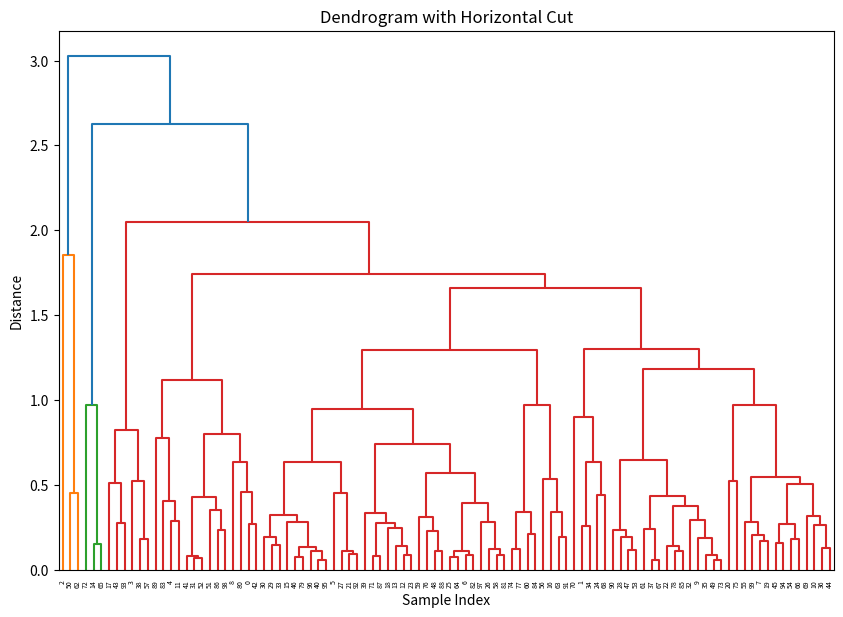

Write the Python code that produced this figure.
import numpy as np
import matplotlib.pyplot as plt
from scipy.cluster.hierarchy import dendrogram, linkage

# Generate synthetic data (100 samples, 2 features) for testing
X = np.random.randn(100, 2)

# Perform hierarchical clustering using a specific linkage criterion
Z = linkage(X, method='average')

# Generate a dendrogram
plt.figure(figsize=(10, 7))  # Optional: adjust the figure size for better clarity
dendrogram(Z)

# Set the distance threshold for the cut
distance_threshold = 50

# Draw a horizontal cut at the desired threshold
plt.axhline(y=distance_threshold, color='r', linestyle='--')

# Show the plot
plt.title('Dendrogram with Horizontal Cut')
plt.xlabel('Sample Index')
plt.ylabel('Distance')
plt.show()